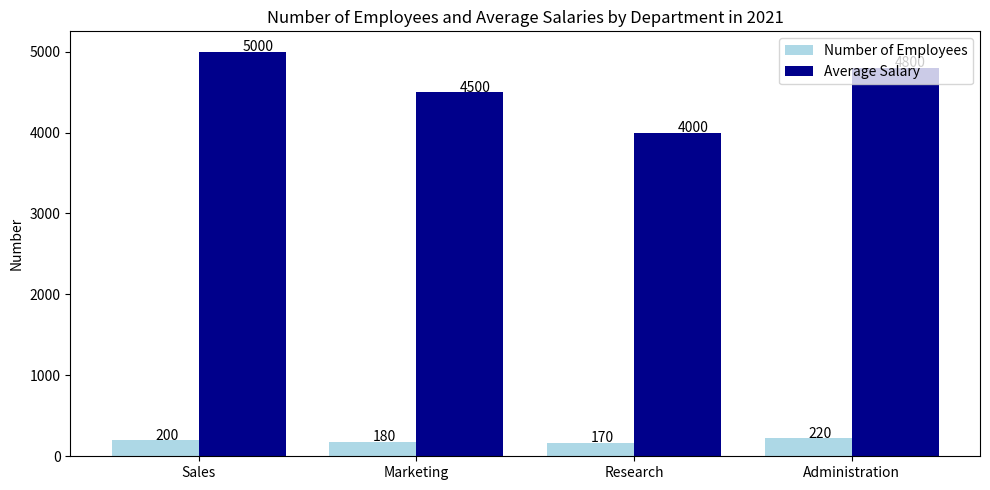

Here is the Python script that generated this plot: (Note: this script raises an exception after producing the figure.)

import matplotlib.pyplot as plt
import numpy as np
 
# Data
department = ['Sales', 'Marketing', 'Research', 'Administration']
num_employees = [200, 180, 170, 220]
avg_salary = [5000, 4500, 4000, 4800]
 
# Create figure
fig = plt.figure(figsize=(10,5))
ax = fig.add_subplot()
 
# Plot stacked bars
xlocs = np.arange(len(department))
width = 0.4
ax.bar(xlocs-width/2, num_employees, width, color='lightblue', label='Number of Employees')
ax.bar(xlocs+width/2, avg_salary, width, color='darkblue', label='Average Salary')

# Add labels and title
ax.set_xticks(ticks=xlocs)
ax.set_xticklabels(labels=department)
ax.set_ylabel('Number')
ax.set_title('Number of Employees and Average Salaries by Department in 2021')
ax.legend(loc='upper right')

# Annotate
for i, v in enumerate(num_employees):
    ax.text(xlocs[i] - 0.2, v + 5, str(v))

for i, v in enumerate(avg_salary):
    ax.text(xlocs[i] + 0.2, v + 5, str(v))

# Adjust image
fig.tight_layout()
 
# Save figure
plt.savefig('Bar Chart/png/393.png')
 
# Clear figure
plt.clf()
